Run: headless pygame with SDL's dummy video driver; simulated clock (each Clock.tick advances the game by its frame time, no real sleeping); random seed 0; keys injected as events and as key.get_pressed() state; no mouse input; restart key R tapped at the start of phases 3 and 4.
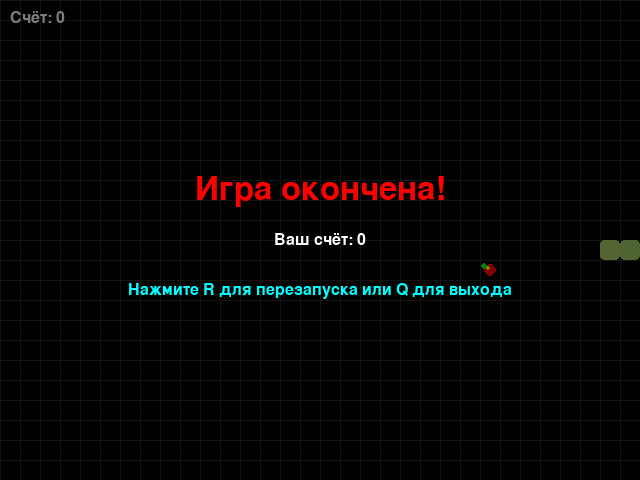
Frame 1 of 4 · flips 1–60 · no input
Frame 2 of 4 · flips 61–180 · tapped SPACE, RETURN · held RIGHT (→), D · screen unchanged from frame 1, image omitted
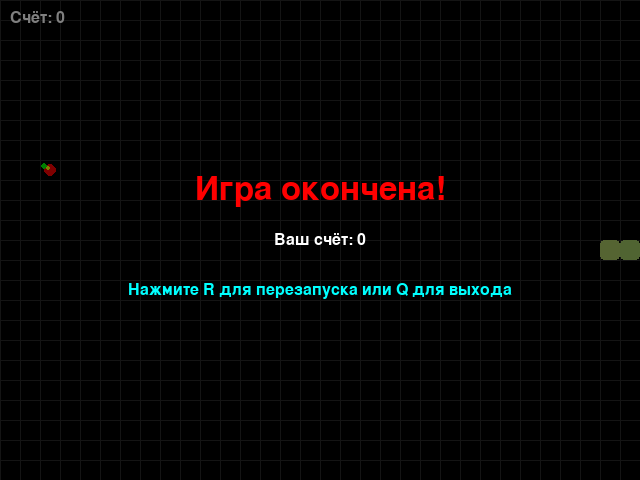
Frame 3 of 4 · flips 181–300 · tapped R · held DOWN (↓), S
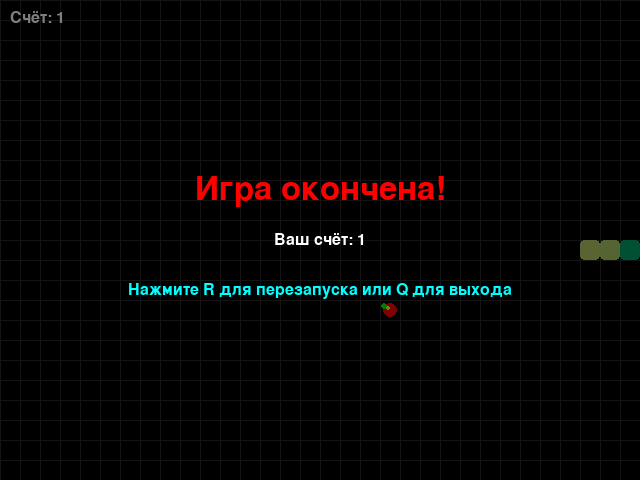
Frame 4 of 4 · flips 301–420 · tapped R · held LEFT (←), A, UP (↑), W

The pygame program that drew these frames:

import pygame
import random
import sys
from enum import Enum
from collections import namedtuple

# Константы игры
BLOCK_SIZE = 20
SPEED = 10
FONT_SIZE = 24
FONT_SIZE_BIG = 48

# Цвета (RGB)
BLACK = (0, 0, 0)
WHITE = (255, 255, 255)
RED = (255, 0, 0)
GREEN = (0, 255, 0)
BLUE = (0, 0, 255)
YELLOW = (255, 255, 0)
PURPLE = (128, 0, 128)
CYAN = (0, 255, 255)
ORANGE = (255, 165, 0)

# Направления движения
class Direction(Enum):
    """Направления движения змеи."""
    RIGHT = 1
    LEFT = 2
    UP = 3
    DOWN = 4

# Структура для координат
Point = namedtuple('Point', 'x, y')

class SnakeGame:
    """Основной класс игры Змейка."""
    
    def __init__(self, width=640, height=480):
        """Инициализация игры."""
        pygame.init()
        self.width = width
        self.height = height
        
        # Настройка окна
        self.display = pygame.display.set_mode((width, height))
        pygame.display.set_caption('Змейка')
        self.clock = pygame.time.Clock()
        
        # Шрифты
        self.font = pygame.font.SysFont('arial', FONT_SIZE)
        self.font_big = pygame.font.SysFont('arial', FONT_SIZE_BIG)
        
        # Начальное состояние
        self.reset()
        
    def reset(self):
        """Сброс игры к начальному состоянию."""
        # Начальное направление
        self.direction = Direction.RIGHT
        
        # Начальная позиция змеи (3 блока в центре)
        self.head = Point(self.width // 2, self.height // 2)
        self.snake = [
            self.head,
            Point(self.head.x - BLOCK_SIZE, self.head.y),
            Point(self.head.x - 2 * BLOCK_SIZE, self.head.y)
        ]
        
        # Очки и скорость
        self.score = 0
        self.speed = SPEED
        
        # Создание еды
        self.food = None
        self._place_food()
        
        # Флаг игры
        self.game_over = False
        
    def _place_food(self):
        """Размещение еды на свободной клетке."""
        while True:
            x = random.randint(0, (self.width // BLOCK_SIZE) - 1) * BLOCK_SIZE
            y = random.randint(0, (self.height // BLOCK_SIZE) - 1) * BLOCK_SIZE
            self.food = Point(x, y)
            
            # Проверка, что еда не на змее
            if self.food not in self.snake:
                break
                
    def _move_snake(self):
        """Перемещение змеи в текущем направлении."""
        # Определение новой головы
        head = self.head
        
        if self.direction == Direction.RIGHT:
            new_head = Point(head.x + BLOCK_SIZE, head.y)
        elif self.direction == Direction.LEFT:
            new_head = Point(head.x - BLOCK_SIZE, head.y)
        elif self.direction == Direction.UP:
            new_head = Point(head.x, head.y - BLOCK_SIZE)
        elif self.direction == Direction.DOWN:
            new_head = Point(head.x, head.y + BLOCK_SIZE)
            
        # Вставка новой головы
        self.snake.insert(0, new_head)
        self.head = new_head
        
        # Проверка съедания еды
        if self.head == self.food:
            self.score += 1
            self.speed = min(self.speed + 1, 25)  # Увеличение скорости
            self._place_food()
        else:
            # Удаление хвоста, если еда не съедена
            self.snake.pop()
            
    def _check_collision(self):
        """Проверка столкновений."""
        # Столкновение со стенами
        if (self.head.x < 0 or self.head.x >= self.width or
            self.head.y < 0 or self.head.y >= self.height):
            return True
            
        # Столкновение с телом змеи
        if self.head in self.snake[1:]:
            return True
            
        return False
        
    def _draw_grid(self):
        """Рисование фоновой сетки."""
        for x in range(0, self.width, BLOCK_SIZE):
            pygame.draw.line(self.display, (40, 40, 40), (x, 0), (x, self.height))
        for y in range(0, self.height, BLOCK_SIZE):
            pygame.draw.line(self.display, (40, 40, 40), (0, y), (self.width, y))
            
    def _draw_snake(self):
        """Рисование змеи с градиентом цвета."""
        # Рисование тела змеи
        for i, segment in enumerate(self.snake):
            # Цвет сегмента: от зеленого к голубому
            color_value = min(255, 150 + i * 10)
            color = (0, color_value, 100 + i * 5) if i < len(self.snake) // 2 else \
                   (color_value, 200, 100)
            
            # Прямоугольник сегмента
            rect = pygame.Rect(segment.x, segment.y, BLOCK_SIZE, BLOCK_SIZE)
            
            # Рисование с закругленными углами
            pygame.draw.rect(self.display, color, rect, border_radius=4)
            
            # Добавление блика для 3D эффекта
            if i == 0:  # Голова
                pygame.draw.rect(self.display, WHITE, 
                               (segment.x + 5, segment.y + 5, 4, 4), border_radius=2)
                pygame.draw.rect(self.display, BLACK, 
                               (segment.x + 12, segment.y + 10, 3, 3), border_radius=1)
        
    def _draw_food(self):
        """Рисование еды с анимированным эффектом."""
        # Пульсирующий эффект
        pulse = (pygame.time.get_ticks() // 100) % 5
        size = BLOCK_SIZE - pulse * 2
        
        # Рисование основной части еды
        pygame.draw.circle(self.display, RED, 
                          (self.food.x + BLOCK_SIZE // 2, self.food.y + BLOCK_SIZE // 2),
                          size // 2)
        
        # Рисование блика на еде
        pygame.draw.circle(self.display, YELLOW,
                          (self.food.x + BLOCK_SIZE // 2 - 2, self.food.y + BLOCK_SIZE // 2 - 2),
                          size // 6)
        
        # Добавление листиков
        pygame.draw.circle(self.display, GREEN,
                          (self.food.x + BLOCK_SIZE // 2 - 6, self.food.y + BLOCK_SIZE // 2 - 4),
                          3)
        
    def _draw_score(self):
        """Отображение счета."""
        score_text = self.font.render(f'Счёт: {self.score}', True, WHITE)
        self.display.blit(score_text, (10, 10))
        
    def _draw_game_over(self):
        """Отображение экрана проигрыша."""
        # Затемнение фона
        overlay = pygame.Surface((self.width, self.height))
        overlay.set_alpha(128)
        overlay.fill(BLACK)
        self.display.blit(overlay, (0, 0))
        
        # Текст проигрыша
        game_over_text = self.font_big.render('Игра окончена!', True, RED)
        text_rect = game_over_text.get_rect(center=(self.width // 2, self.height // 2 - 50))
        self.display.blit(game_over_text, text_rect)
        
        # Текст с результатом
        score_text = self.font.render(f'Ваш счёт: {self.score}', True, WHITE)
        score_rect = score_text.get_rect(center=(self.width // 2, self.height // 2))
        self.display.blit(score_text, score_rect)
        
        # Подсказка
        hint_text = self.font.render('Нажмите R для перезапуска или Q для выхода', True, CYAN)
        hint_rect = hint_text.get_rect(center=(self.width // 2, self.height // 2 + 50))
        self.display.blit(hint_text, hint_rect)
        
    def play_step(self):
        """Один игровой шаг."""
        # Обработка событий
        for event in pygame.event.get():
            if event.type == pygame.QUIT:
                pygame.quit()
                sys.exit()
                
            if event.type == pygame.KEYDOWN:
                if event.key == pygame.K_UP and self.direction != Direction.DOWN:
                    self.direction = Direction.UP
                elif event.key == pygame.K_DOWN and self.direction != Direction.UP:
                    self.direction = Direction.DOWN
                elif event.key == pygame.K_LEFT and self.direction != Direction.RIGHT:
                    self.direction = Direction.LEFT
                elif event.key == pygame.K_RIGHT and self.direction != Direction.LEFT:
                    self.direction = Direction.RIGHT
                elif event.key == pygame.K_r and self.game_over:
                    self.reset()
                elif event.key == pygame.K_q and self.game_over:
                    pygame.quit()
                    sys.exit()
        
        # Перемещение змеи, если игра активна
        if not self.game_over:
            self._move_snake()
            self.game_over = self._check_collision()
        
        # Обновление экрана
        self.display.fill(BLACK)
        self._draw_grid()
        self._draw_snake()
        self._draw_food()
        self._draw_score()
        
        # Если игра окончена, показать экран проигрыша
        if self.game_over:
            self._draw_game_over()
            
        pygame.display.flip()
        
        # Контроль скорости
        self.clock.tick(self.speed)
        
        return self.game_over
        
    def run(self):
        """Запуск игрового цикла."""
        while True:
            self.play_step()

def main():
    """Главная функция запуска игры."""
    game = SnakeGame()
    game.run()

if __name__ == '__main__':
    main()
